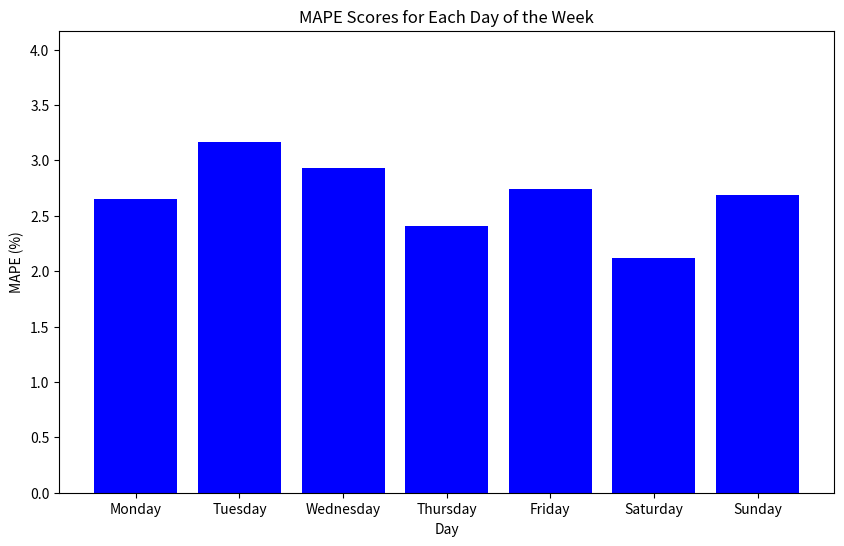

This figure's Python source:
import matplotlib.pyplot as plt

# Days of the week
days = ['Monday', 'Tuesday', 'Wednesday', 'Thursday', 'Friday', 'Saturday', 'Sunday']

# MAPE scores for each day
mape_scores = [2.65, 3.17, 2.93, 2.41, 2.74, 2.12, 2.69]
44
# Plotting the bar chart
plt.figure(figsize=(10, 6))
plt.bar(days, mape_scores, color='blue')
plt.title('MAPE Scores for Each Day of the Week')
plt.xlabel('Day')
plt.ylabel('MAPE (%)')
plt.ylim(0, max(mape_scores) + 1)  # Adjust the y-axis limit if needed
plt.show()
